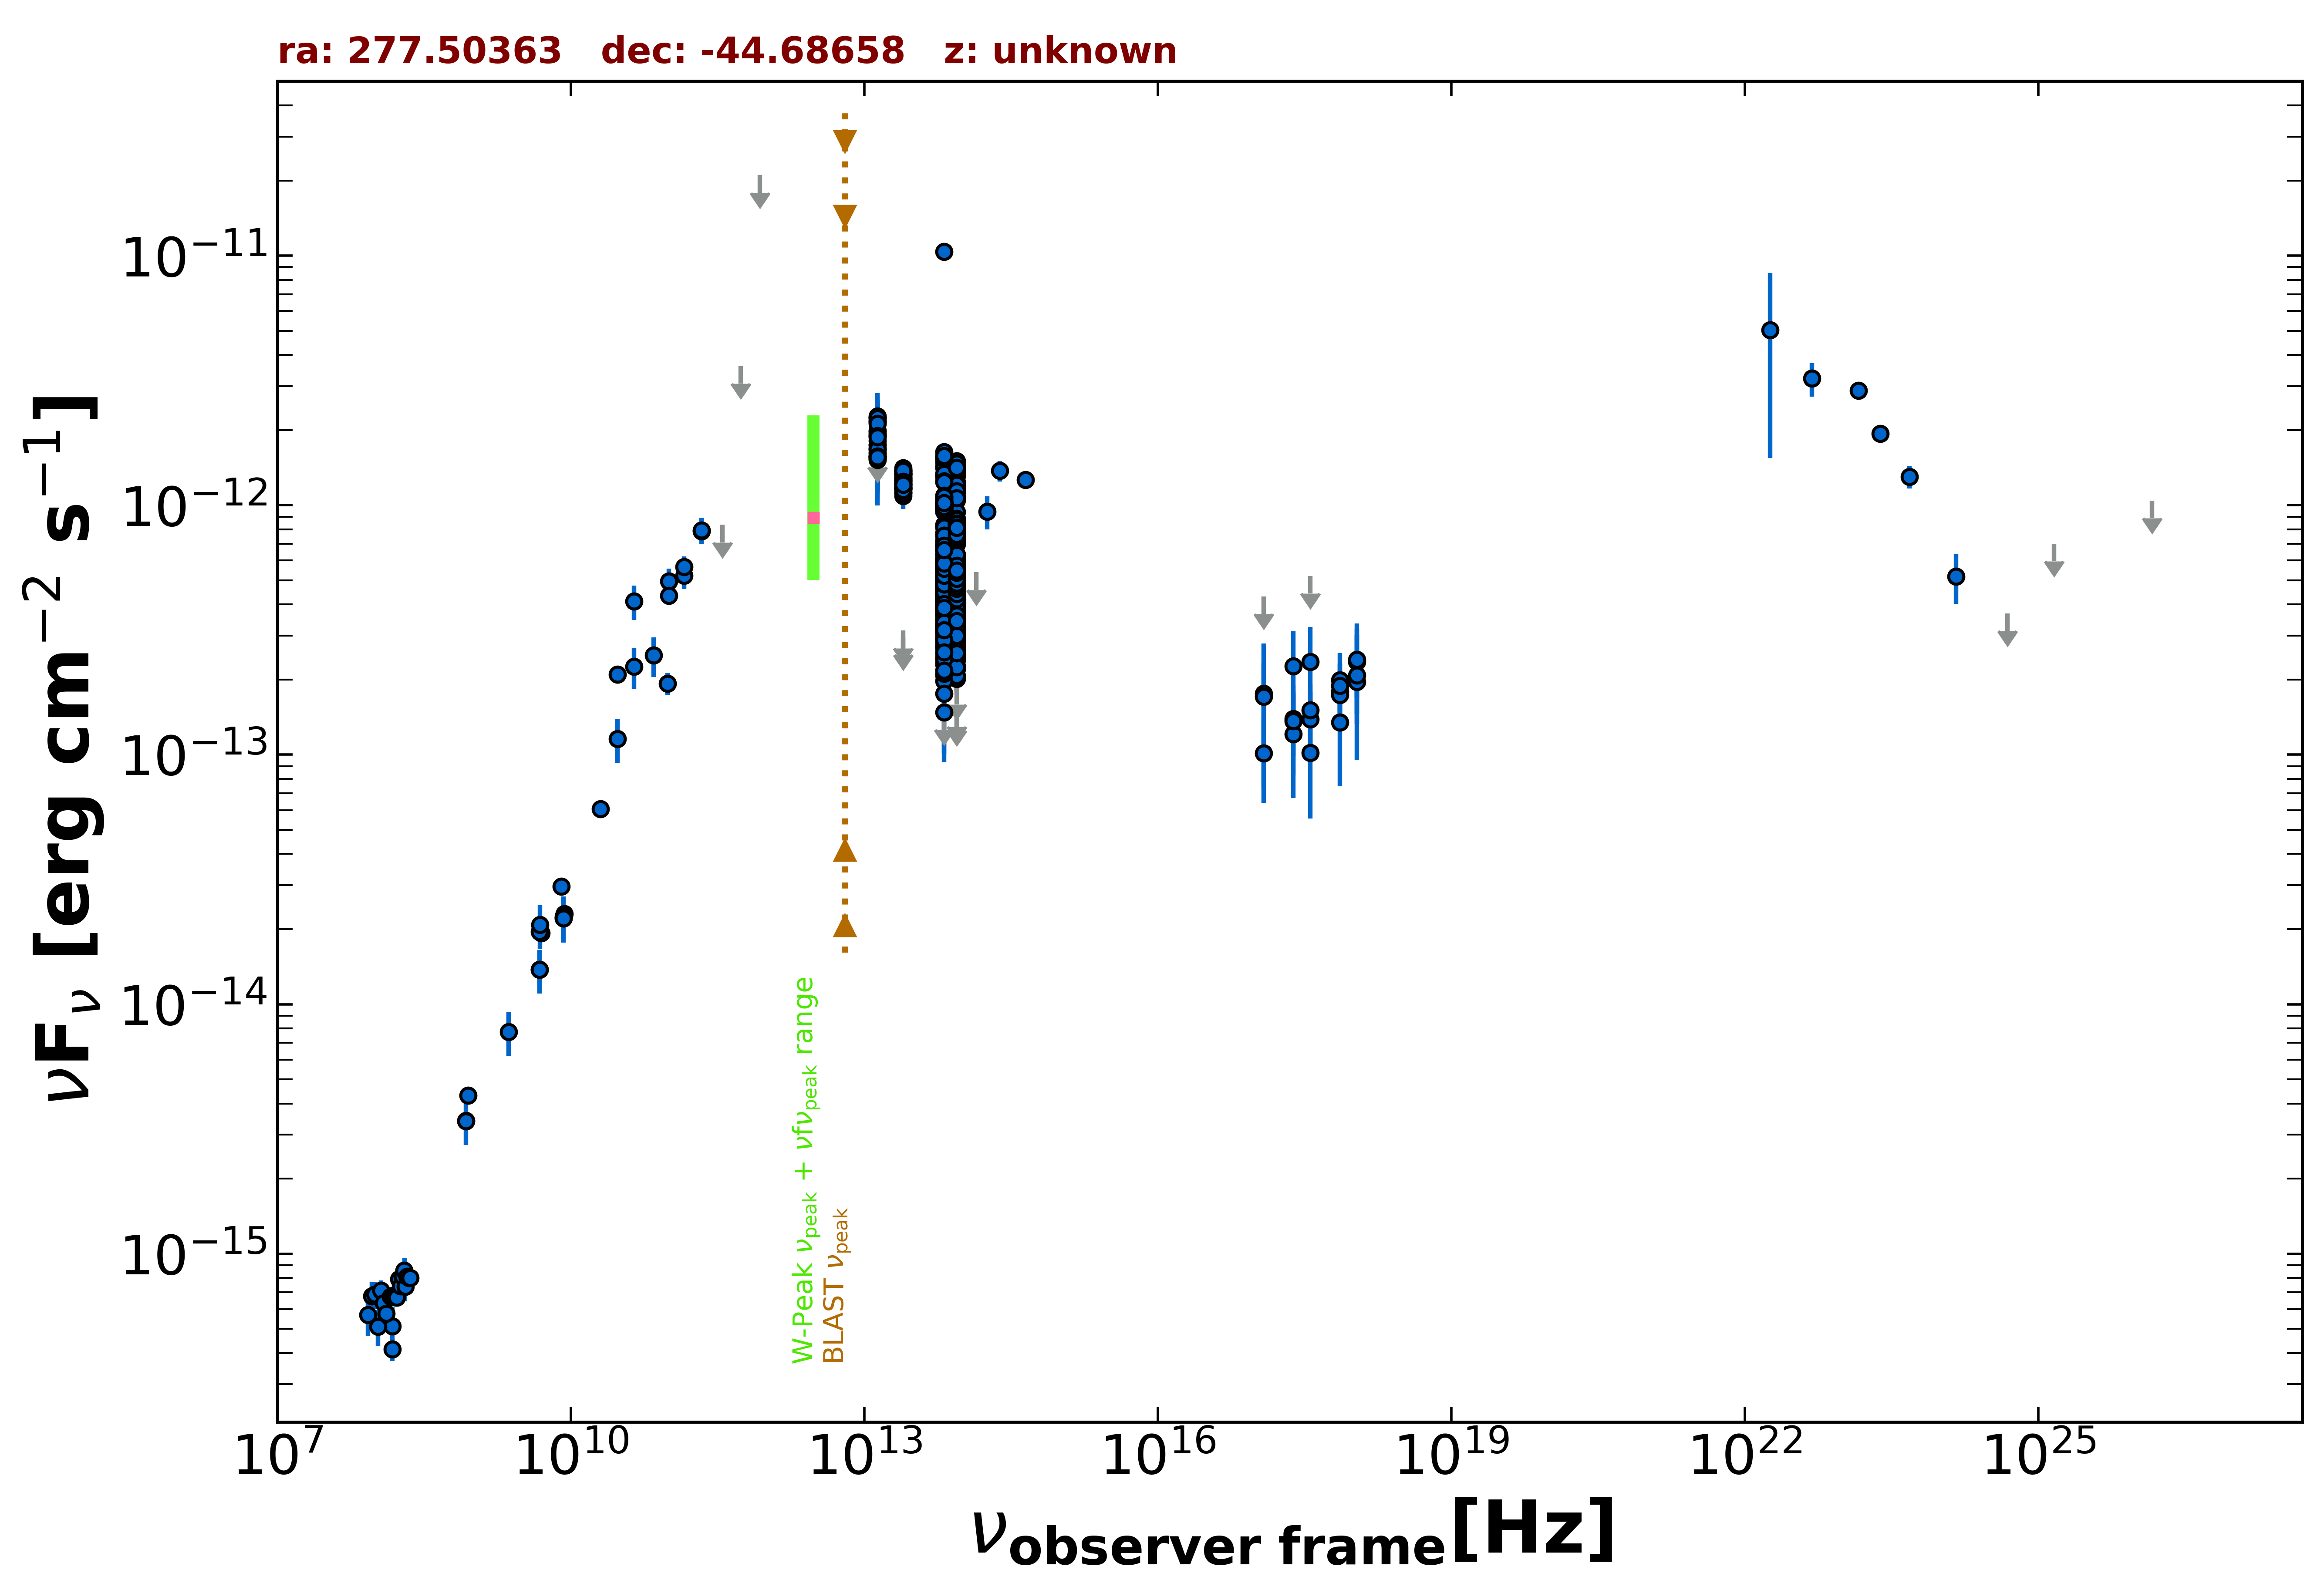

The table this chart was drawn from, first rows:
freq., flux, err_flux, MJD_start, MJD_end, flag, catalog, reference
8.870e+08, 4.315e-15, 3.070e-16, 55000, 55000, , RACS, Hale et al. 2021  PASA  38  e058
8.430e+08, 3.408e-15, 1.030e-16, 55000, 55000, , SUMSS, Manch et al. 2003  MNRAS  342  1117
2.418e+17, 1.390e-13, 4.011e-14, 57970, 58287, , 1OUSX, Giommi et al. in preparation
3.627e+17, 1.386e-13, 3.982e-14, 57970, 58287, , 1OUSX, Giommi et al. in preparation
7.253e+17, 1.796e-13, 3.010e-14, 57970, 58287, , 1OUSX, Giommi et al. in preparation
1.088e+18, 1.958e-13, 6.300e-14, 57970, 58287, , 1OUSX, Giommi et al. in preparation
7.253e+17, 1.739e-13, 2.995e-14, 55000, 55000, , 2SXPS, Evans et al. 2020  ApJS  247  54
1.209e+17, 1.013e-13, 3.727e-14, 55000, 55000, , 2SXPS, Evans et al. 2020  ApJS  247  54
3.627e+17, 1.511e-13, 4.055e-14, 55000, 55000, , 2SXPS, Evans et al. 2020  ApJS  247  54
1.088e+18, 2.360e-13, 6.690e-14, 55000, 55000, , 2SXPS, Evans et al. 2020  ApJS  247  54
1.500e+08, 4.140e-16, 4.220e-17, 55000, 55000, , TGSS150, Intema et al. 2017  A&A  598  A781
5.000e+09, 1.930e-14, 9.500e-16, 55000, 55000, , AT20G, Murphy et al. 2010  MNRAS  402  2403
8.000e+09, 2.960e-14, 1.520e-15, 55000, 55000, , AT20G, Murphy et al. 2010  MNRAS  402  2403
2.000e+10, 6.060e-14, 3.000e-15, 55000, 55000, , AT20G, Murphy et al. 2010  MNRAS  402  2403
4.800e+09, 1.378e-14, 3.850e-16, 55000, 55000, , ATPMN, McConnell et al. 2012  MNRAS  422  1527
8.600e+09, 2.305e-14, 1.375e-15, 55000, 55000, , ATPMN, McConnell et al. 2012  MNRAS  422  1527
8.400e+09, 2.208e-14, 0.000e+00, 55000, 55000, , CRATES, Healey et al. 2007  ApJS  171  61
4.800e+09, 1.949e-14, 1.105e-15, 55000, 55000, , PMN, Griffith et al. 1993-1996  VizieR  VIII/…
9.744e+10, 1.929e-13, 1.950e-14, 56912, 56912, , ALMA, Bonato et al. 2019  MNRAS  485  1188
1.000e+11, 4.951e-13, 6.235e-14, 55000, 55000, , PCCS2100, GHz The Planck Collaboration 2018  A&A  …
1.430e+11, 5.221e-13, 6.120e-14, 55000, 55000, , PCCS2143, GHz The Planck Collaboration 2018  A&A  …
2.170e+11, 7.870e-13, 7.370e-14, 55000, 55000, , PCCS2217, GHz The Planck Collaboration 2018  A&A  …
3.000e+10, 2.097e-13, 1.305e-14, 55000, 55000, , PCCS2, 30 GHz The Planck Collaboration 2018  A&…
4.400e+10, 4.118e-13, 6.525e-14, 55000, 55000, , PCCS2, 44 GHz The Planck Collaboration 2018  A&…
3.000e+10, 1.158e-13, 2.296e-14, 55000, 55000, , PCNT, The Planck Collaboration 2018  A&A  619 …
4.400e+10, 2.259e-13, 4.200e-14, 55000, 55000, , PCNT, The Planck Collaboration 2018  A&A  619 …
7.000e+10, 2.502e-13, 4.510e-14, 55000, 55000, , PCNT, The Planck Collaboration 2018  A&A  619 …
1.000e+11, 4.334e-13, 3.615e-14, 55000, 55000, , PCNT, The Planck Collaboration 2018  A&A  619 …
1.430e+11, 5.670e-13, 5.745e-14, 55000, 55000, , PCNT, The Planck Collaboration 2018  A&A  619 …
2.170e+11, 7.942e-13, 9.655e-14, 55000, 55000, , PCNT, The Planck Collaboration 2018  A&A  619 …
3.530e+11, 8.343e-13, 0.000e+00, 55000, 55000, UL, PCNT, The Planck Collaboration 2018  A&A  619 …
5.450e+11, 3.614e-12, 0.000e+00, 55000, 55000, UL, PCNT, The Planck Collaboration 2018  A&A  619 …
8.570e+11, 2.103e-11, 0.000e+00, 55000, 55000, UL, PCNT, The Planck Collaboration 2018  A&A  619 …
1.389e+14, 5.385e-13, 0.000e+00, 55000, 55000, UL, 2MASS, Skrutskie et al. 2006  AJ  131  1163
1.804e+14, 9.421e-13, 1.412e-13, 55000, 55000, , 2MASS, Skrutskie et al. 2006  AJ  131  1163
2.427e+14, 1.373e-12, 1.295e-13, 55000, 55000, , 2MASS, Skrutskie et al. 2006  AJ  131  1163
8.817e+13, 5.029e-13, 2.900e-15, 55000, 55000, , UNWISE, Schlafly et al. 2019  ApJS  240  30
6.517e+13, 5.690e-13, 4.250e-15, 55000, 55000, , UNWISE, Schlafly et al. 2019  ApJS  240  30
8.817e+13, 6.977e-13, 1.925e-14, 55000, 55000, , WISE, Wright et al. 2010  AJ  140  1868
6.517e+13, 8.353e-13, 2.150e-14, 55000, 55000, , WISE, Wright et al. 2010  AJ  140  1868
2.498e+13, 1.254e-12, 4.400e-14, 55000, 55000, , WISE, Wright et al. 2010  AJ  140  1868
1.363e+13, 1.673e-12, 1.665e-13, 55000, 55000, , WISE, Wright et al. 2010  AJ  140  1868
8.817e+13, 4.212e-13, 2.795e-14, 57285, 57285, , NEOWISE, Mainzer et al. 2014  ApJ  792  30
6.517e+13, 4.308e-13, 4.490e-14, 57285, 57285, , NEOWISE, Mainzer et al. 2014  ApJ  792  30
8.817e+13, 4.223e-13, 3.740e-14, 57288, 57288, , NEOWISE, Mainzer et al. 2014  ApJ  792  30
6.517e+13, 4.511e-13, 4.620e-14, 57288, 57288, , NEOWISE, Mainzer et al. 2014  ApJ  792  30
8.817e+13, 3.605e-13, 2.795e-14, 57288, 57288, , NEOWISE, Mainzer et al. 2014  ApJ  792  30
6.517e+13, 4.171e-13, 5.200e-14, 57288, 57288, , NEOWISE, Mainzer et al. 2014  ApJ  792  30
8.817e+13, 4.593e-13, 2.875e-14, 57288, 57288, , NEOWISE, Mainzer et al. 2014  ApJ  792  30
6.517e+13, 4.160e-13, 5.225e-14, 57288, 57288, , NEOWISE, Mainzer et al. 2014  ApJ  792  30
8.817e+13, 3.931e-13, 3.185e-14, 57285, 57285, , NEOWISE, Mainzer et al. 2014  ApJ  792  30
6.517e+13, 5.174e-13, 4.200e-14, 57285, 57285, , NEOWISE, Mainzer et al. 2014  ApJ  792  30
8.817e+13, 4.418e-13, 3.015e-14, 57285, 57285, , NEOWISE, Mainzer et al. 2014  ApJ  792  30
6.517e+13, 5.006e-13, 4.570e-14, 57285, 57285, , NEOWISE, Mainzer et al. 2014  ApJ  792  30
8.817e+13, 3.641e-13, 3.190e-14, 57287, 57287, , NEOWISE, Mainzer et al. 2014  ApJ  792  30
6.517e+13, 5.241e-13, 5.125e-14, 57287, 57287, , NEOWISE, Mainzer et al. 2014  ApJ  792  30
8.817e+13, 4.165e-13, 2.840e-14, 57285, 57285, , NEOWISE, Mainzer et al. 2014  ApJ  792  30
6.517e+13, 3.766e-13, 4.310e-14, 57285, 57285, , NEOWISE, Mainzer et al. 2014  ApJ  792  30
8.817e+13, 4.165e-13, 3.415e-14, 57287, 57287, , NEOWISE, Mainzer et al. 2014  ApJ  792  30
6.517e+13, 4.983e-13, 5.375e-14, 57287, 57287, , NEOWISE, Mainzer et al. 2014  ApJ  792  30
... 790 more rows
